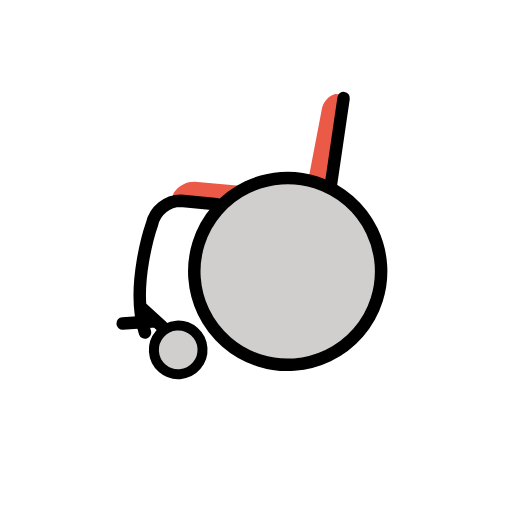
t = 0.00 s
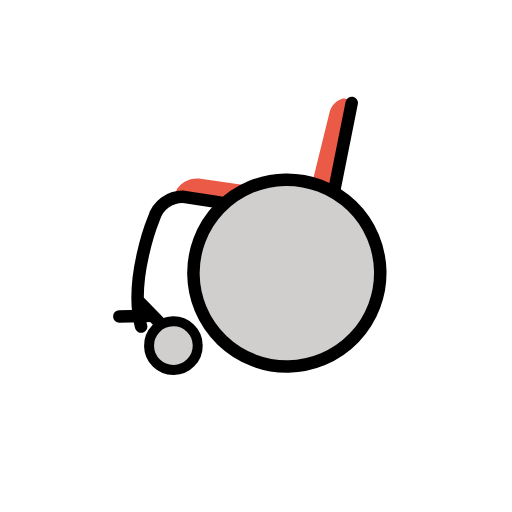
t = 0.43 s
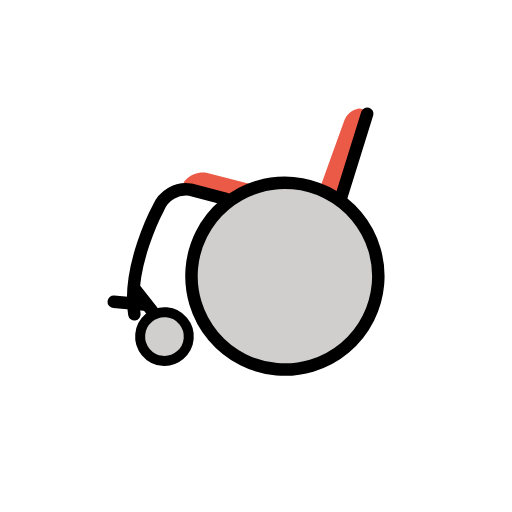
t = 1.28 s
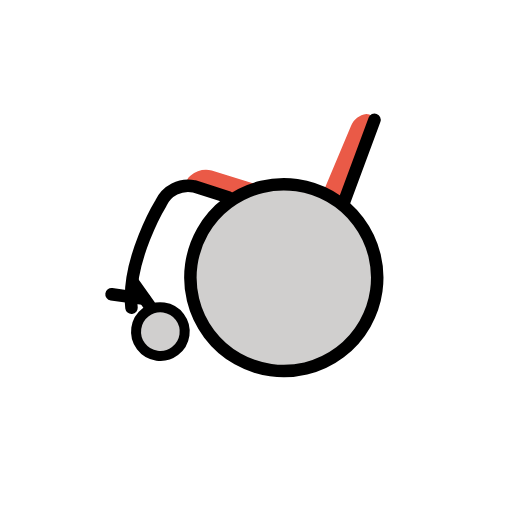
t = 1.70 s
t = 2.13 s: frame unchanged from t = 1.28 s, image omitted
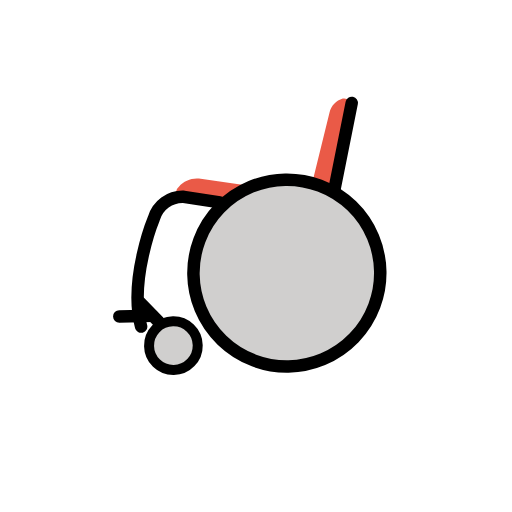
t = 2.98 s

The animated SVG that drew these frames (rendered in a browser with its animation timeline set to each time). Animation: 1 SMIL element (animateTransform=1); one cycle of 3.40 s, repeats indefinitely.

<?xml version='1.0' encoding='utf-8'?>
<svg xmlns="http://www.w3.org/2000/svg" id="emoji" viewBox="-5 -5 82 82" width="200" height="200" role="img">
  <title>OpenMoji: manual wheelchair</title><g><g id="color">
    <path fill="#fff" d="m26.307,29.4551s-2.6641-.6524-4.0777.5981-3.0991,10.2758-3.2622,11.2545,2.3923,3.534,2.3923,3.534l2.9903-1.1961s.2718-11.472,1.9573-14.1905Z" />
    <path fill="#ea5a47" d="m50.33,11.0293c.9038-.1443,1.4512.6169,1.2165,1.6916l-3.5293,16.16c-.2482,1.0838-1.2989,1.7857-2.3952,1.6l-21.1332-3.8018c-.6015.001-1.09-.4859-1.091-1.0874-.0005-.3166.1368-.6178.3761-.8251l.073-.0908c.8156-.9055,2.0157-1.3653,3.2275-1.2367l15.6617,2.5533c1.1146.1582,2.1753-.5295,2.4857-1.6116l2.9532-11.1557c.2783-1.0622,1.0982-1.8976,2.155-2.1958Z" />
    <circle cx="40.8929" cy="38.8172" r="14.9622" fill="#d0cfce" />
    <circle cx="22.5204" cy="50.1301" r="3.8971" fill="#d0cfce" />
  </g>
  <g id="line">
    <line x1="19.2468" x2="13.9409" y1="45.2892" y2="45.2892" fill="none" stroke="#000" stroke-linecap="round" stroke-linejoin="round" stroke-width="2" />
    <line x1="51.759" x2="48.7419" y1="11.7483" y2="25.5634" fill="none" stroke="#000" stroke-linecap="round" stroke-linejoin="round" stroke-width="2" />
    <path fill="none" stroke="#000" stroke-linecap="round" stroke-linejoin="round" stroke-width="2" d="m30.35,27.3077l-5.7455-.9827c-2.2158-.1266-4.229,1.284-4.8664,3.41,0,0-4.2077,9.749-2.3324,17.2505" />
    <circle cx="40.8929" cy="38.8172" r="14.9622" fill="none" stroke="#000" stroke-linecap="round" stroke-linejoin="round" stroke-width="2" />
    <circle cx="22.5204" cy="50.1301" r="3.8971" fill="none" stroke="#000" stroke-linecap="round" stroke-linejoin="round" stroke-width="1.6" />
    <line x1="17.1822" x2="20.2143" y1="43.0317" y2="46.233" fill="none" stroke="#000" stroke-linecap="round" stroke-linejoin="round" stroke-width="2" />
  </g>
<animateTransform attributeName="transform" type="rotate" values="-4 36 36;8 36 36;-4 36 36" dur="3.4s" repeatCount="indefinite" /></g></svg>
